Run: headless pygame with SDL's dummy video driver; simulated clock (each Clock.tick advances the game by its frame time, no real sleeping); random seed 0; keys injected as events and as key.get_pressed() state; no mouse input.
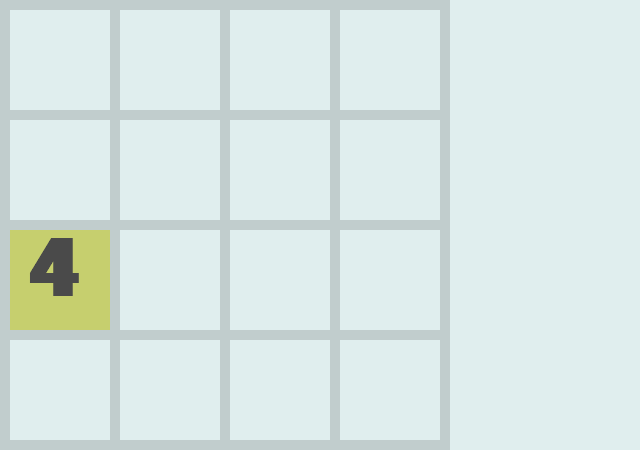
Frame 1 of 4 · flips 1–60 · no input
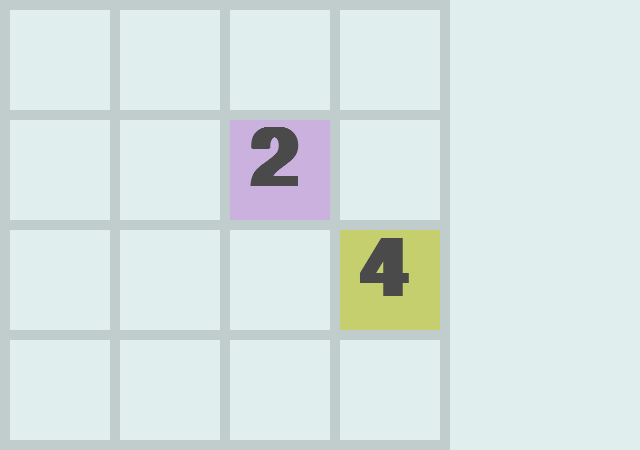
Frame 2 of 4 · flips 61–180 · tapped SPACE, RETURN · held RIGHT (→), D
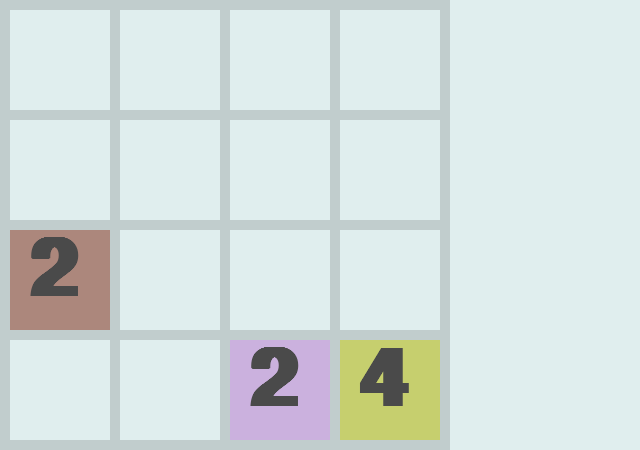
Frame 3 of 4 · flips 181–300 · held DOWN (↓), S
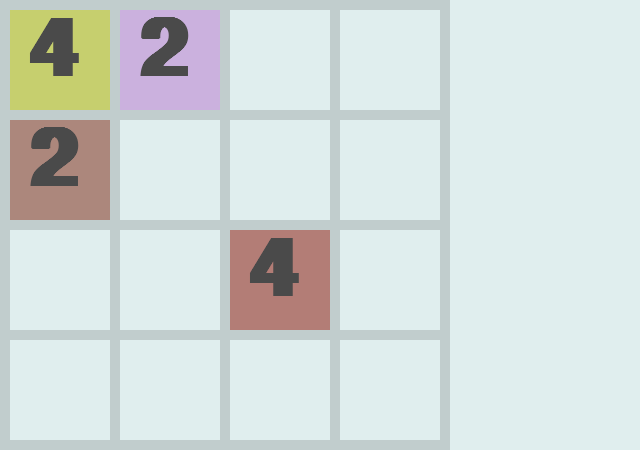
Frame 4 of 4 · flips 301–420 · held LEFT (←), A, UP (↑), W

The pygame program that drew these frames:

import random
import sys

import pygame
from pygame.color import THECOLORS

pygame.init()

WIDTH = 640
HEIGHT = 450

screen = pygame.display.set_mode((WIDTH, HEIGHT))


class Game:

    def __init__(self):

        self.cell_pos_dict = {1: None,  # Хранит информацию о том, какие клетки находятся в ячейках
                              2: None,
                              3: None,
                              4: None,
                              5: None,
                              6: None,
                              7: None,
                              8: None,
                              9: None,
                              10: None,
                              11: None,
                              12: None,
                              13: None,
                              14: None,
                              15: None,
                              16: None}

    @staticmethod
    def cell_pos_calc(coord_x, coord_y):  # считает ключ для coord_dict из координат
        result = (coord_x - 10) / 110 + 4 * (coord_y - 10) / 110 + 1
        return result


class ScreenStruck:

    def __init__(self):
        self.line_length = 450
        self.line_width = 10
        self.line_pos = 0
        self.line_color = THECOLORS['azure3']

    def draw(self):
        while True:
            lines_vert = pygame.Rect(self.line_pos, 0, self.line_width, self.line_length)
            lines_hor = pygame.Rect(0, self.line_pos, self.line_length, self.line_width)
            pygame.draw.rect(screen, self.line_color, lines_vert, 0)
            pygame.draw.rect(screen, self.line_color, lines_hor, 0)
            if self.line_pos < 440:
                self.line_pos += 110
            else:
                self.line_pos = 0
                break


class Cell:

    def __init__(self, name):

        self.name = name

        self.coord_dict = {1: [10, 10],
                           2: [120, 10],
                           3: [230, 10],
                           4: [340, 10],
                           5: [10, 120],
                           6: [120, 120],
                           7: [230, 120],
                           8: [340, 120],
                           9: [10, 230],
                           10: [120, 230],
                           11: [230, 230],
                           12: [340, 230],
                           13: [10, 340],
                           14: [120, 340],
                           15: [230, 340],
                           16: [340, 340]}

        self.cell_width = 100

        # self.color_cell = THECOLORS['bisque2']
        self.color_cell = (random.randint(100, 255), random.randint(100, 255), random.randint(100, 255))  # временно
        self.color_background = THECOLORS['azure2']
        self.font = pygame.font.SysFont('calibri', 120, True)
        self.font_color = THECOLORS['gray29']

        self.text_pos = None
        self.cell_form = None
        self.text_number = None

        new_cell_check = False
        while new_cell_check is False:
            self.cell_pos_key_try = random.randint(1, 16)
            if game.cell_pos_dict[self.cell_pos_key_try] is None:
                self.cell_pos_key = self.cell_pos_key_try
                new_cell_check = True

        self.cell_pos = self.coord_dict[self.cell_pos_key]
        self.number = random.randrange(2, 5, 2)
        self.pos_move = None

    def draw(self):
        self.text_pos = (self.cell_pos[0] + 18, self.cell_pos[1])

        self.cell_form = pygame.Rect(self.cell_pos, (self.cell_width, self.cell_width))
        pygame.draw.rect(screen, self.color_cell, self.cell_form, 0)

        self.text_number = self.font.render(str(self.number), True, self.font_color)
        screen.blit(self.text_number, self.text_pos)

        self.cell_pos_key = game.cell_pos_calc(self.cell_pos[0], self.cell_pos[1])
        game.cell_pos_dict[cell.cell_pos_key] = self.name  # Записывает имя клетки в cell_pos

    def move_left(self):
        game.cell_pos_dict[self.cell_pos_key] = None  # Обнуляет имя клетки в cell_pos

        pygame.draw.rect(screen, self.color_background, self.cell_form, 0)
        self.pos_move = 4 * (self.cell_pos[1] - 10) / 110 + 1  # считает ключ для крайней левой позиции в coord_dict
        if game.cell_pos_dict[self.pos_move] is None or game.cell_pos_dict[self.pos_move] == self.name:
            self.cell_pos[0] = 10
        elif game.cell_pos_dict[self.pos_move + 1] is None or game.cell_pos_dict[self.pos_move + 1] == self.name:
            self.cell_pos[0] = 120
        elif game.cell_pos_dict[self.pos_move + 2] is None or game.cell_pos_dict[self.pos_move + 2] == self.name:
            self.cell_pos[0] = 230

        self.cell_pos_key = game.cell_pos_calc(self.cell_pos[0], self.cell_pos[1])
        game.cell_pos_dict[self.cell_pos_key] = self.name  # Записывает имя клетки в cell_pos
        self.cell_form = pygame.Rect(self.cell_pos, (self.cell_width, self.cell_width))
        pygame.draw.rect(screen, self.color_cell, self.cell_form, 0)

    def move_right(self):
        game.cell_pos_dict[self.cell_pos_key] = None  # Обнуляет имя клетки в cell_pos

        pygame.draw.rect(screen, self.color_background, self.cell_form, 0)
        self.pos_move = 4 * (self.cell_pos[1] - 10) / 110 + 4  # считает ключ для крайней правой позиции в coord_dict
        if game.cell_pos_dict[self.pos_move] is None or game.cell_pos_dict[self.pos_move] == self.name:
            self.cell_pos[0] = 340
        elif game.cell_pos_dict[self.pos_move - 1] is None or game.cell_pos_dict[self.pos_move - 1] == self.name:
            self.cell_pos[0] = 230
        elif game.cell_pos_dict[self.pos_move - 2] is None or game.cell_pos_dict[self.pos_move - 2] == self.name:
            self.cell_pos[0] = 120

        self.cell_pos_key = game.cell_pos_calc(self.cell_pos[0], self.cell_pos[1])
        game.cell_pos_dict[self.cell_pos_key] = self.name  # Записывает имя клетки в cell_pos
        self.cell_form = pygame.Rect(self.cell_pos, (self.cell_width, self.cell_width))
        pygame.draw.rect(screen, self.color_cell, self.cell_form, 0)

    def move_up(self):
        game.cell_pos_dict[self.cell_pos_key] = None  # Обнуляет имя клетки в cell_pos

        pygame.draw.rect(screen, self.color_background, self.cell_form, 0)
        self.pos_move = (self.cell_pos[0] - 10) / 110 + 1  # считает ключ для крайней верхней позиции в coord_dict
        if game.cell_pos_dict[self.pos_move] is None or game.cell_pos_dict[self.pos_move] == self.name:
            self.cell_pos[1] = 10
        elif game.cell_pos_dict[self.pos_move + 4] is None or game.cell_pos_dict[self.pos_move + 4] == self.name:
            self.cell_pos[1] = 120
        elif game.cell_pos_dict[self.pos_move + 8] is None or game.cell_pos_dict[self.pos_move + 8] == self.name:
            self.cell_pos[1] = 230

        self.cell_pos_key = game.cell_pos_calc(self.cell_pos[0], self.cell_pos[1])
        game.cell_pos_dict[self.cell_pos_key] = self.name  # Записывает имя клетки в cell_pos
        self.cell_form = pygame.Rect(self.cell_pos, (self.cell_width, self.cell_width))
        pygame.draw.rect(screen, self.color_cell, self.cell_form, 0)

    def move_down(self):
        game.cell_pos_dict[self.cell_pos_key] = None  # Обнуляет имя клетки в cell_pos

        pygame.draw.rect(screen, self.color_background, self.cell_form, 0)
        self.pos_move = (self.cell_pos[0] - 10) / 110 + 13  # считает ключ для крайней нижней позиции в coord_dict
        if game.cell_pos_dict[self.pos_move] is None or game.cell_pos_dict[self.pos_move] == self.name:
            self.cell_pos[1] = 340
        elif game.cell_pos_dict[self.pos_move - 4] is None or game.cell_pos_dict[self.pos_move - 4] == self.name:
            self.cell_pos[1] = 230
        elif game.cell_pos_dict[self.pos_move - 8] is None or game.cell_pos_dict[self.pos_move - 8] == self.name:
            self.cell_pos[1] = 120

        self.cell_pos_key = game.cell_pos_calc(self.cell_pos[0], self.cell_pos[1])
        game.cell_pos_dict[self.cell_pos_key] = self.name  # Записывает имя клетки в cell_pos
        self.cell_form = pygame.Rect(self.cell_pos, (self.cell_width, self.cell_width))
        pygame.draw.rect(screen, self.color_cell, self.cell_form, 0)


game = Game()
screen_struct = ScreenStruck()
cells = []
cell_number = 1
move_cycle = 1
check_cycle = 0

while True:
    screen.fill(THECOLORS['azure2'])
    screen_struct.draw()

    if move_cycle > check_cycle:
        cell = Cell('cell_' + str(cell_number))
        cells.append(cell)
        cell_number = cell_number + 1
        print(game.cell_pos_dict)

    check_cycle = move_cycle

    for cell in cells:
        cell.draw()

    for event in pygame.event.get():

        if event.type == pygame.QUIT:
            pygame.quit()
            sys.exit()

        if event.type == pygame.KEYDOWN:
            move_cycle = move_cycle + 1
            if event.key == pygame.K_LEFT:
                for cell in cells:
                    cell.move_left()
            elif event.key == pygame.K_RIGHT:
                for cell in cells:
                    cell.move_right()
            elif event.key == pygame.K_UP:
                for cell in cells:
                    cell.move_up()
            elif event.key == pygame.K_DOWN:
                for cell in cells:
                    cell.move_down()

    pygame.display.flip()
    # pygame.time.delay(500)
